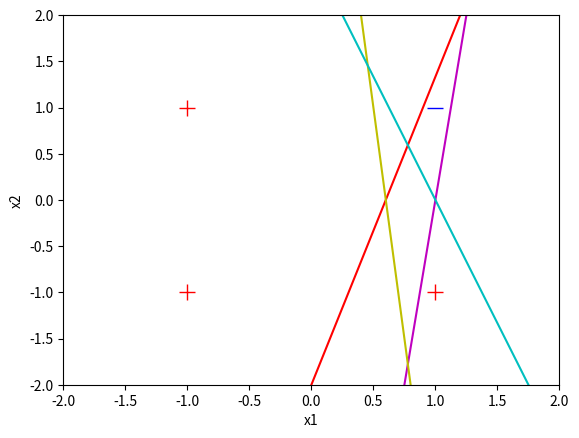

Reproduce this figure in Python.
import matplotlib.pyplot as plt
import random

# Define variables needed for plotting.
color_list = ['r-', 'm-', 'y-', 'c-', 'b-', 'g-']
color_index = 0


def show_learning(w):
    global color_index
    print('w0 =', '%5.2f' % w[0], ', w1 =', '%5.2f' % w[1],
          ', w2 =', '%5.2f' % w[2])
    if color_index == 0:
        plt.plot([1.0], [1.0], 'b_', markersize=12)
        plt.plot([-1.0, 1.0, -1.0], [1.0, -1.0, -1.0],
                 'r+', markersize=12)
        plt.axis([-2, 2, -2, 2])
        plt.xlabel('x1')
        plt.ylabel('x2')
    x = [-2.0, 2.0]
    if abs(w[2]) < 1e-5:
        y = [-w[1] / (1e-5) * (-2.0) + (-w[0] / (1e-5)),
             -w[1] / (1e-5) * (2.0) + (-w[0] / (1e-5))]
    else:
        y = [-w[1] / w[2] * (-2.0) + (-w[0] / w[2]),
             -w[1] / w[2] * (2.0) + (-w[0] / w[2])]
    plt.plot(x, y, color_list[color_index])

    if color_index < (len(color_list) - 1):
        color_index += 1


# Define variables needed to control training process.
random.seed(7)  # To make repeatable
LEARNING_RATE = 0.1
index_list = [0, 1, 2, 3]  # Used to randomize order

# Define training examples.
x_train = [(1.0, -1.0, -1.0), (1.0, -1.0, 1.0),
           (1.0, 1.0, -1.0), (1.0, 1.0, 1.0)]  # Inputs
y_train = [1.0, 1.0, 1.0, -1.0]  # Output (ground truth)

# Define perceptron weights.
w = [0.2, -0.6, 0.25]  # Initialize to some “random” numbers


# First element in vector x must be 1.
# Length of w and x must be n+1 for neuron with n inputs.
def compute_output(w, x):
    z = 0.0
    for i in range(len(w)):
        z += x[i] * w[i]  # Compute sum of weighted inputs
    if z < 0:  # Apply sign function
        return -1
    else:
        return 1


# Perceptron training loop.
all_correct = False
while not all_correct:
    all_correct = True
    random.shuffle(index_list)  # Randomize order
    for i in index_list:
        x = x_train[i]
        y = y_train[i]
        p_out = compute_output(w, x)  # Perceptron function

        if y != p_out:  # Update weights when wrong
            for j in range(0, len(w)):
                w[j] += (y * LEARNING_RATE * x[j])
            all_correct = False
            show_learning(w)  # Show updated weights
plt.show()
